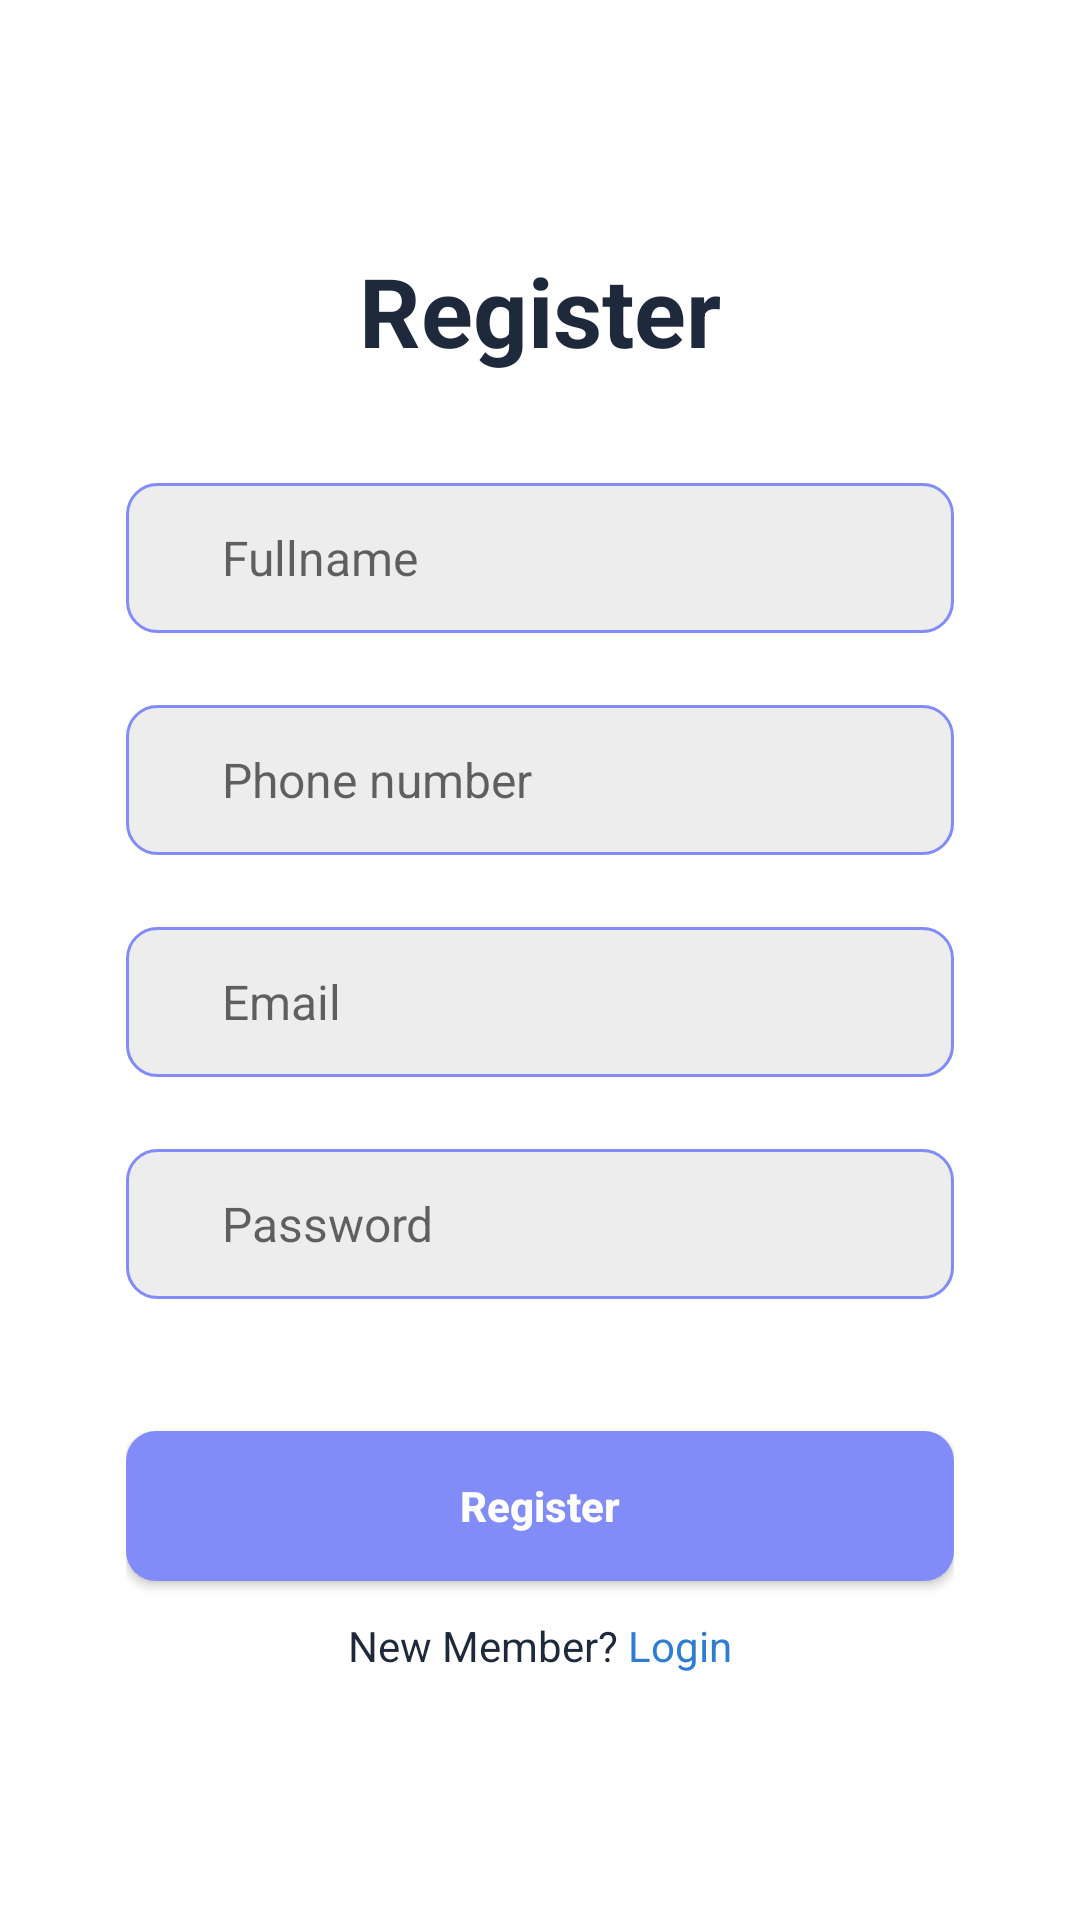

Write the Android layout XML for this screen, with the resource values it uses.
<!-- AndroidManifest.xml: application theme Theme.KamarFilmkotlin -->
<!-- res/layout/activity_register.xml -->
<?xml version="1.0" encoding="utf-8"?>
<LinearLayout xmlns:android="http://schemas.android.com/apk/res/android"
    xmlns:app="http://schemas.android.com/apk/res-auto"
    xmlns:tools="http://schemas.android.com/tools"
    android:layout_width="match_parent"
    android:layout_height="match_parent"
    tools:context=".authenticate.RegisterActivity"
    android:gravity="center"
    android:orientation="vertical"
    >

    <TextView
        android:layout_width="wrap_content"
        android:layout_height="wrap_content"
        android:text="Register"
        android:textSize="32sp"
        android:textStyle="bold"
        android:textColor="#1E293B"
        />
    <LinearLayout
        android:layout_width="match_parent"
        android:layout_height="wrap_content"
        android:orientation="vertical"
        android:layout_marginHorizontal="42dp"
        android:layout_marginTop="24dp"
        >
        <EditText
            android:id="@+id/name"
            android:layout_width="match_parent"
            android:layout_height="50dp"
            android:background="@drawable/input"
            android:layout_marginVertical="12dp"
            android:hint="Fullname"
            android:paddingLeft="32dp"
            android:textSize="16sp"
            />
        <EditText
            android:id="@+id/phone"
            android:layout_width="match_parent"
            android:layout_height="50dp"
            android:background="@drawable/input"
            android:layout_marginVertical="12dp"
            android:hint="Phone number"
            android:paddingLeft="32dp"
            android:textSize="16sp"
            />

        <EditText
            android:id="@+id/email"
            android:layout_width="match_parent"
            android:layout_height="50dp"
            android:background="@drawable/input"
            android:layout_marginVertical="12dp"
            android:hint="Email"
            android:paddingLeft="32dp"
            android:textSize="16sp"
            android:inputType="textEmailAddress"
            />
        <EditText
            android:id="@+id/password"
            android:layout_width="match_parent"
            android:layout_height="50dp"
            android:background="@drawable/input"
            android:layout_marginVertical="12dp"
            android:inputType="textPassword"
            android:hint="Password"
            android:paddingLeft="32dp"
            android:textSize="16sp"
            />

    </LinearLayout>

    <LinearLayout
        android:layout_marginTop="32dp"
        android:layout_width="match_parent"
        android:layout_height="wrap_content"
        android:orientation="vertical"
        android:layout_marginHorizontal="42dp"
        >

        <androidx.appcompat.widget.AppCompatButton
            android:id="@+id/btnRegist"
            android:layout_width="match_parent"
            android:layout_height="50dp"
            android:background="@drawable/button"
            android:text="Register"
            android:textAllCaps="false"
            android:textColor="@color/white"
            android:textStyle="bold" />

        <LinearLayout
            android:layout_width="match_parent"
            android:layout_height="wrap_content"
            android:orientation="horizontal"
            android:gravity="center_horizontal"
            android:layout_marginTop="12dp"
            >
            <TextView
                android:layout_width="wrap_content"
                android:layout_height="wrap_content"
                android:text="New Member? "
                android:textColor="#1E293B"
                />
            <TextView
                android:id="@+id/tvLogin"
                android:layout_width="wrap_content"
                android:layout_height="wrap_content"
                android:text="Login"
                android:textColor="#2F7DD3"
                />

        </LinearLayout>

    </LinearLayout>

</LinearLayout>
<!-- resources referenced by this layout -->
<resources>
  <!-- drawable button (drawable) -->
  <?xml version="1.0" encoding="utf-8"?>
  <shape xmlns:android="http://schemas.android.com/apk/res/android"
      android:shape="rectangle">
      <solid android:color="#818cf8" />
      <corners android:radius="10dp" />
  </shape>
  <!-- drawable input (drawable) -->
  <?xml version="1.0" encoding="utf-8"?>
  <shape xmlns:android="http://schemas.android.com/apk/res/android"
      android:shape="rectangle">
      <solid android:color="#EDEDED" />
      <corners android:radius="10dp" />
      <stroke
          android:width="1dp"
          android:color="#818cf8" />
  </shape>
  <style name="Theme.KamarFilmkotlin" parent="Theme.MaterialComponents.DayNight.NoActionBar">
          
          <item name="colorPrimary">@color/purple_500</item>
          <item name="colorPrimaryVariant">@color/purple_700</item>
          <item name="colorOnPrimary">@color/white</item>
          
          <item name="colorSecondary">@color/teal_200</item>
          <item name="colorSecondaryVariant">@color/teal_700</item>
          <item name="colorOnSecondary">@color/black</item>
          
          <item name="android:statusBarColor">?attr/colorPrimaryVariant</item>
          
      </style>
  <!-- not gathered from this repository: default colours our renderer supplied (Android Studio template values) -->
  <color name="purple_500">#FF6200EE</color>
  <color name="purple_700">#FF3700B3</color>
  <color name="teal_200">#FF03DAC5</color>
  <color name="teal_700">#FF018786</color>
  <color name="black">#FF000000</color>
  <color name="white">#FFFFFFFF</color>
</resources>
